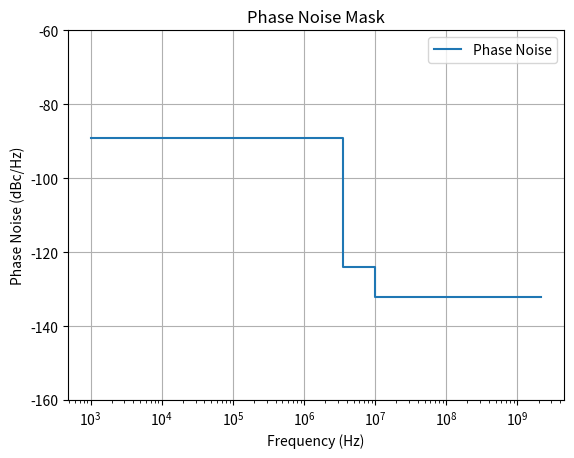

This figure's Python source:
import numpy as np
import matplotlib.pyplot as plt

# Geração das frequências

# frequencies_1k_to_1M = np.logspace(3, 6, num=300)  # De 1k a 1M
# frequencies_1M_to_10M = np.logspace(6, 7, num=200)  # De 1M a 10M
# frequencies_above_10M = np.logspace(7, 9, num=300)  # Acima de 10M

frequencies_1k_to_1M = np.linspace(1000, 3.5e6, 300)  # De 1k a 3,5M
frequencies_1M_to_10M = np.linspace(3.5e6, 10e6, num=200)  # De 3,5M a 10M
frequencies_above_10M = np.linspace(10e6, 2.2e9, num=300)  # Acima de 10M

# Geração dos níveis de fase noise correspondentes
phase_noise_1k_to_1M = np.full_like(frequencies_1k_to_1M, -89)
phase_noise_1M_to_10M = np.full_like(frequencies_1M_to_10M, -124)
phase_noise_above_10M = np.full_like(frequencies_above_10M, -132)

# Concatenação dos dados
frequencies = np.concatenate((frequencies_1k_to_1M, frequencies_1M_to_10M, frequencies_above_10M))
phase_noise = np.concatenate((phase_noise_1k_to_1M, phase_noise_1M_to_10M, phase_noise_above_10M))

# Plot
plt.semilogx(frequencies, phase_noise, label='Phase Noise')
plt.xlabel('Frequency (Hz)')
plt.ylabel('Phase Noise (dBc/Hz)')
plt.title('Phase Noise Mask')
plt.grid(True)
plt.legend()

plt.ylim(-160, -60)
plt.show()
